Run: headless pygame with SDL's dummy video driver; simulated clock (each Clock.tick advances the game by its frame time, no real sleeping); random seed 0; keys injected as events and as key.get_pressed() state; no mouse input.
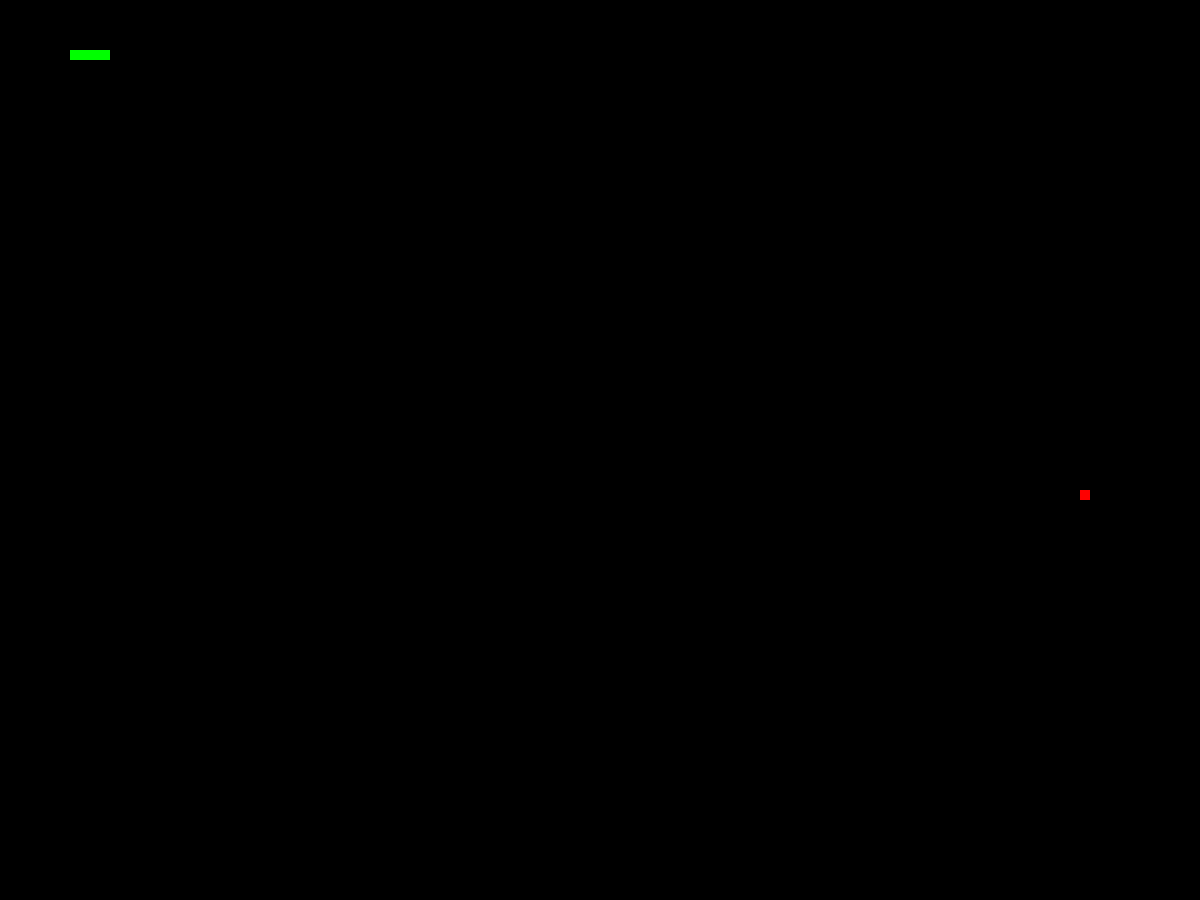
Frame 1 of 4 · flips 1–60 · no input
Frame 2 of 4 · flips 61–180 · tapped SPACE, RETURN · held RIGHT (→), D · screen unchanged from frame 1, image omitted
Frame 3 of 4 · flips 181–300 · held DOWN (↓), S · screen unchanged from frame 2, image omitted
Frame 4 of 4 · flips 301–420 · held LEFT (←), A, UP (↑), W · screen unchanged from frame 3, image omitted

The pygame program that drew these frames:

import pygame, time, random

# Setting window size for game

window_x = 1200
window_y = 900

# Define vars

black = pygame.Color(0, 0, 0)
white = pygame.Color(255, 255, 255)
red = pygame.Color(255, 0, 0)
green = pygame.Color(0, 255, 0)
blue = pygame.Color(0, 0, 255)
snake_spd = 10

# Fruit position
fruit_pos = [random.randrange(0, (window_x//10)) * 10,
             random.randrange(0, (window_y//10)) * 10]

fruit_spawn = True

# Initialize game

pygame.init()
game_running = True

# Display game window & display fps

game_window = pygame.display.set_mode((window_x, window_y))
pygame.display.set_caption("hoc and cardin")
fps = pygame.time.Clock()

# Create snake & position

snake_pos = [100, 50]
snake_body = [  [100, 50],
                [90, 50],
                [80, 50],
                [70, 50]
            ]

# main function

while game_running:
    for pos in snake_body:
        pygame.draw.rect(game_window, green, pygame.Rect(pos[0], pos[1], 10, 10))

    pygame.display.update()
    fps.tick(snake_spd)

    # Fruit Spawn

    if not fruit_spawn:
        fruit_pos = [random.randrange(0, (window_x//10)) * 10,
                     random.randrange(0, (window_y//10)) * 10]
        
        if fruit_pos in snake_body:
            fruit_spawn = False
        
    fruit_spawn = True
    game_window.fill(black)

    pygame.draw.rect(game_window, red, pygame.Rect(fruit_pos[0], fruit_pos[1], 10, 10))



    for event in pygame.event.get():
        if event.type == pygame.QUIT:
            game_running = False
        if event.type == pygame.KEYDOWN:
            if event.key == pygame.K_F2:
                game_running = False
